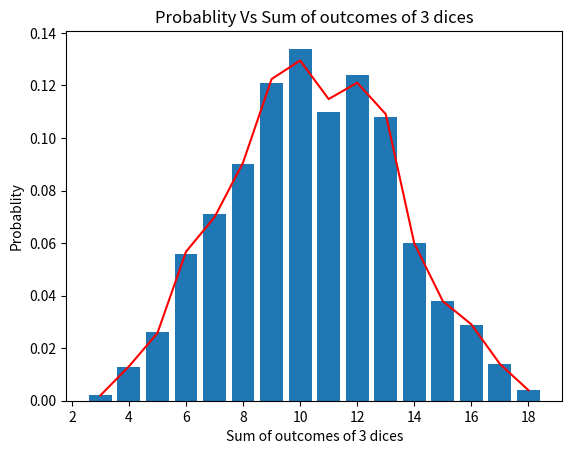

The script that saved this image:
import random
import numpy as np
import pandas as pd
import math
from scipy.signal import savgol_filter
import matplotlib.pyplot as plt

List = []
#added a comment
for i in range(1000):
    dice1=random.randint(1,6)
    dice2=random.randint(1,6)
    dice3 = random.randint(1, 6)
    sum = dice1+dice2+dice3
    List.append(sum)
a= np.array(List,dtype=int)
List2=[]
List3=[]
for i in range(3,19):
    List2.append(i)
    List3.append((List.count(i))/1000)
X=List2
y=List3
yhat = savgol_filter(y, 15, 12)
plt.bar(X,y)
plt.title('Probablity Vs Sum of outcomes of 3 dices')
plt.xlabel('Sum of outcomes of 3 dices')
plt.ylabel('Probablity')
plt.plot(X,yhat,color = 'red')
plt.show()
